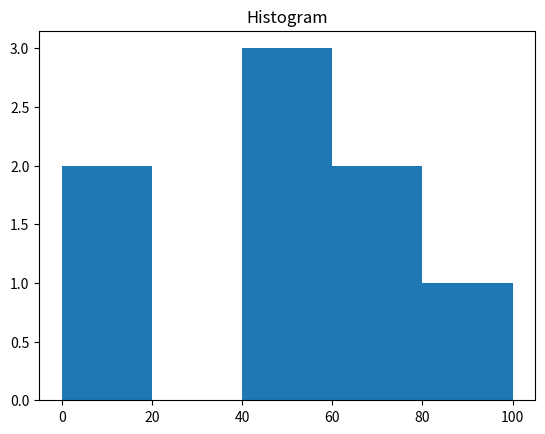

Source code (Python):
from matplotlib import pyplot as plt
import numpy as np

a = np.array([45, 54, 68, 2, 4, 53, 76, 98])
plt.hist(a, bins=[0, 20, 40, 60, 80, 100])
plt.title("Histogram")
plt.show()
